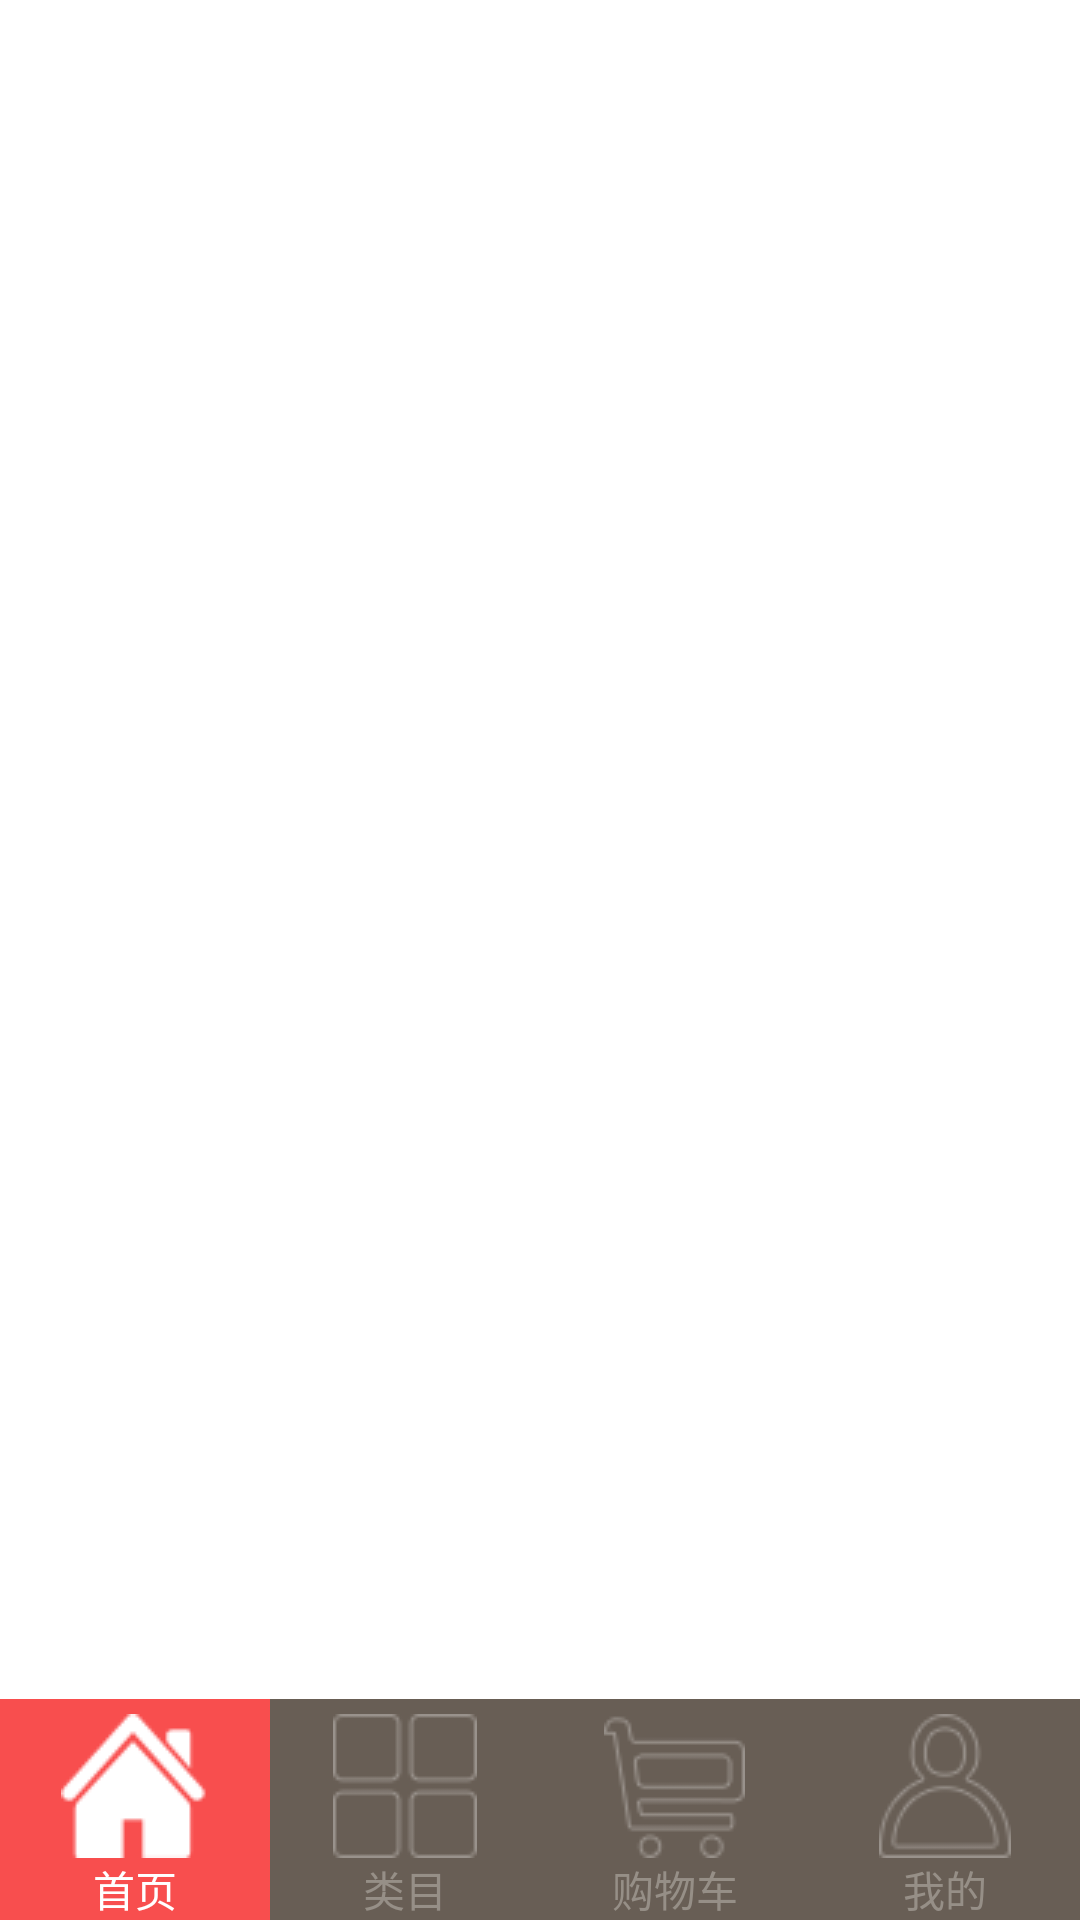

The Android layout XML behind this screen, and the referenced resources:
<!-- AndroidManifest.xml: application theme AppTheme -->
<!-- res/layout/activity_main.xml -->
<?xml version="1.0" encoding="utf-8"?>
<RelativeLayout xmlns:android="http://schemas.android.com/apk/res/android"
    android:layout_width="match_parent"
    android:layout_height="match_parent"
    android:background="@color/white"
    android:orientation="vertical" >

    <RelativeLayout
        android:id="@+id/show_layout"
        android:layout_width="match_parent"
        android:layout_height="match_parent"
        android:layout_above="@+id/menu_bottom" >
    </RelativeLayout>

    <LinearLayout
        android:id="@+id/menu_bottom"
        android:layout_width="fill_parent"
        android:layout_height="wrap_content"
        android:layout_alignParentBottom="true"
        android:background="@color/feiheise" >

        <RelativeLayout
            android:id="@+id/btn_home"
            android:layout_width="0dp"
            android:layout_height="wrap_content"
            android:layout_weight="1"
            android:background="@color/hongse" >

            <ImageView
                android:id="@+id/img_shouye"
                android:layout_width="wrap_content"
                android:layout_height="wrap_content"
                android:layout_centerHorizontal="true"
                android:layout_marginTop="5dp"
                android:src="@drawable/shouye2" />

            <TextView
                android:id="@+id/txt_shouye"
                android:layout_width="wrap_content"
                android:layout_height="wrap_content"
                android:layout_below="@+id/img_shouye"
                android:layout_centerHorizontal="true"
                android:text="@string/shouye"
                android:textColor="@color/white" />
        </RelativeLayout>

        <RelativeLayout
            android:id="@+id/btn_category"
            android:layout_width="0dp"
            android:layout_height="wrap_content"
            android:layout_weight="1" >

            <ImageView
                android:id="@+id/img_leimu"
                android:layout_width="wrap_content"
                android:layout_height="wrap_content"
                android:layout_centerHorizontal="true"
                android:layout_marginTop="5dp"
                android:src="@drawable/leimu" />

            <TextView
                android:id="@+id/txt_leimu"
                android:layout_width="wrap_content"
                android:layout_height="wrap_content"
                android:layout_below="@+id/img_leimu"
                android:layout_centerHorizontal="true"
                android:text="@string/leimu"
                android:textColor="#968F87" />
        </RelativeLayout>

        <RelativeLayout
            android:id="@+id/btn_shoppingcart"
            android:layout_width="0dp"
            android:layout_height="wrap_content"
            android:layout_weight="1" >

            <ImageView
                android:id="@+id/img_gouwuche"
                android:layout_width="wrap_content"
                android:layout_height="wrap_content"
                android:layout_centerHorizontal="true"
                android:layout_marginTop="5dp"
                android:src="@drawable/gouwuche2" />

            <TextView
                android:id="@+id/txt_gouwuche"
                android:layout_width="wrap_content"
                android:layout_height="wrap_content"
                android:layout_below="@+id/img_gouwuche"
                android:layout_centerHorizontal="true"
                android:text="@string/gouwuche"
                android:textColor="#968F87" />
        </RelativeLayout>

        <RelativeLayout
            android:id="@+id/btn_my"
            android:layout_width="0dp"
            android:layout_height="wrap_content"
            android:layout_weight="1" >

            <ImageView
                android:id="@+id/img_wode"
                android:layout_width="wrap_content"
                android:layout_height="wrap_content"
                android:layout_centerHorizontal="true"
                android:layout_marginTop="5dp"
                android:src="@drawable/wode" />

            <TextView
                android:id="@+id/txt_wode"
                android:layout_width="wrap_content"
                android:layout_height="wrap_content"
                android:layout_below="@+id/img_wode"
                android:layout_centerHorizontal="true"
                android:text="@string/wode"
                android:textColor="#968F87" />
        </RelativeLayout>
    </LinearLayout>

</RelativeLayout>
<!-- resources referenced by this layout -->
<resources>
  <color name="feiheise">#685E55</color>
  <color name="hongse">#F84E4E</color>
  <color name="white">#ffffff</color>
  <!-- drawable gouwuche2: png bitmap (drawable, 1965 bytes) -->
  <!-- drawable leimu: png bitmap (drawable, 1500 bytes) -->
  <!-- drawable shouye2: png bitmap (drawable, 1735 bytes) -->
  <!-- drawable wode: png bitmap (drawable, 2303 bytes) -->
  <string name="gouwuche">购物车</string>
  <string name="leimu">类目</string>
  <string name="shouye">首页</string>
  <string name="wode">我的</string>
  <style name="AppTheme" parent="Theme.AppCompat.Light.DarkActionBar">
          
          <item name="colorPrimary">@color/colorPrimary</item>
          <item name="colorPrimaryDark">@color/colorPrimaryDark</item>
          <item name="colorAccent">@color/colorAccent</item>
      </style>
  <color name="colorPrimary">#3F51B5</color>
  <color name="colorPrimaryDark">#303F9F</color>
  <color name="colorAccent">#FF4081</color>
</resources>
